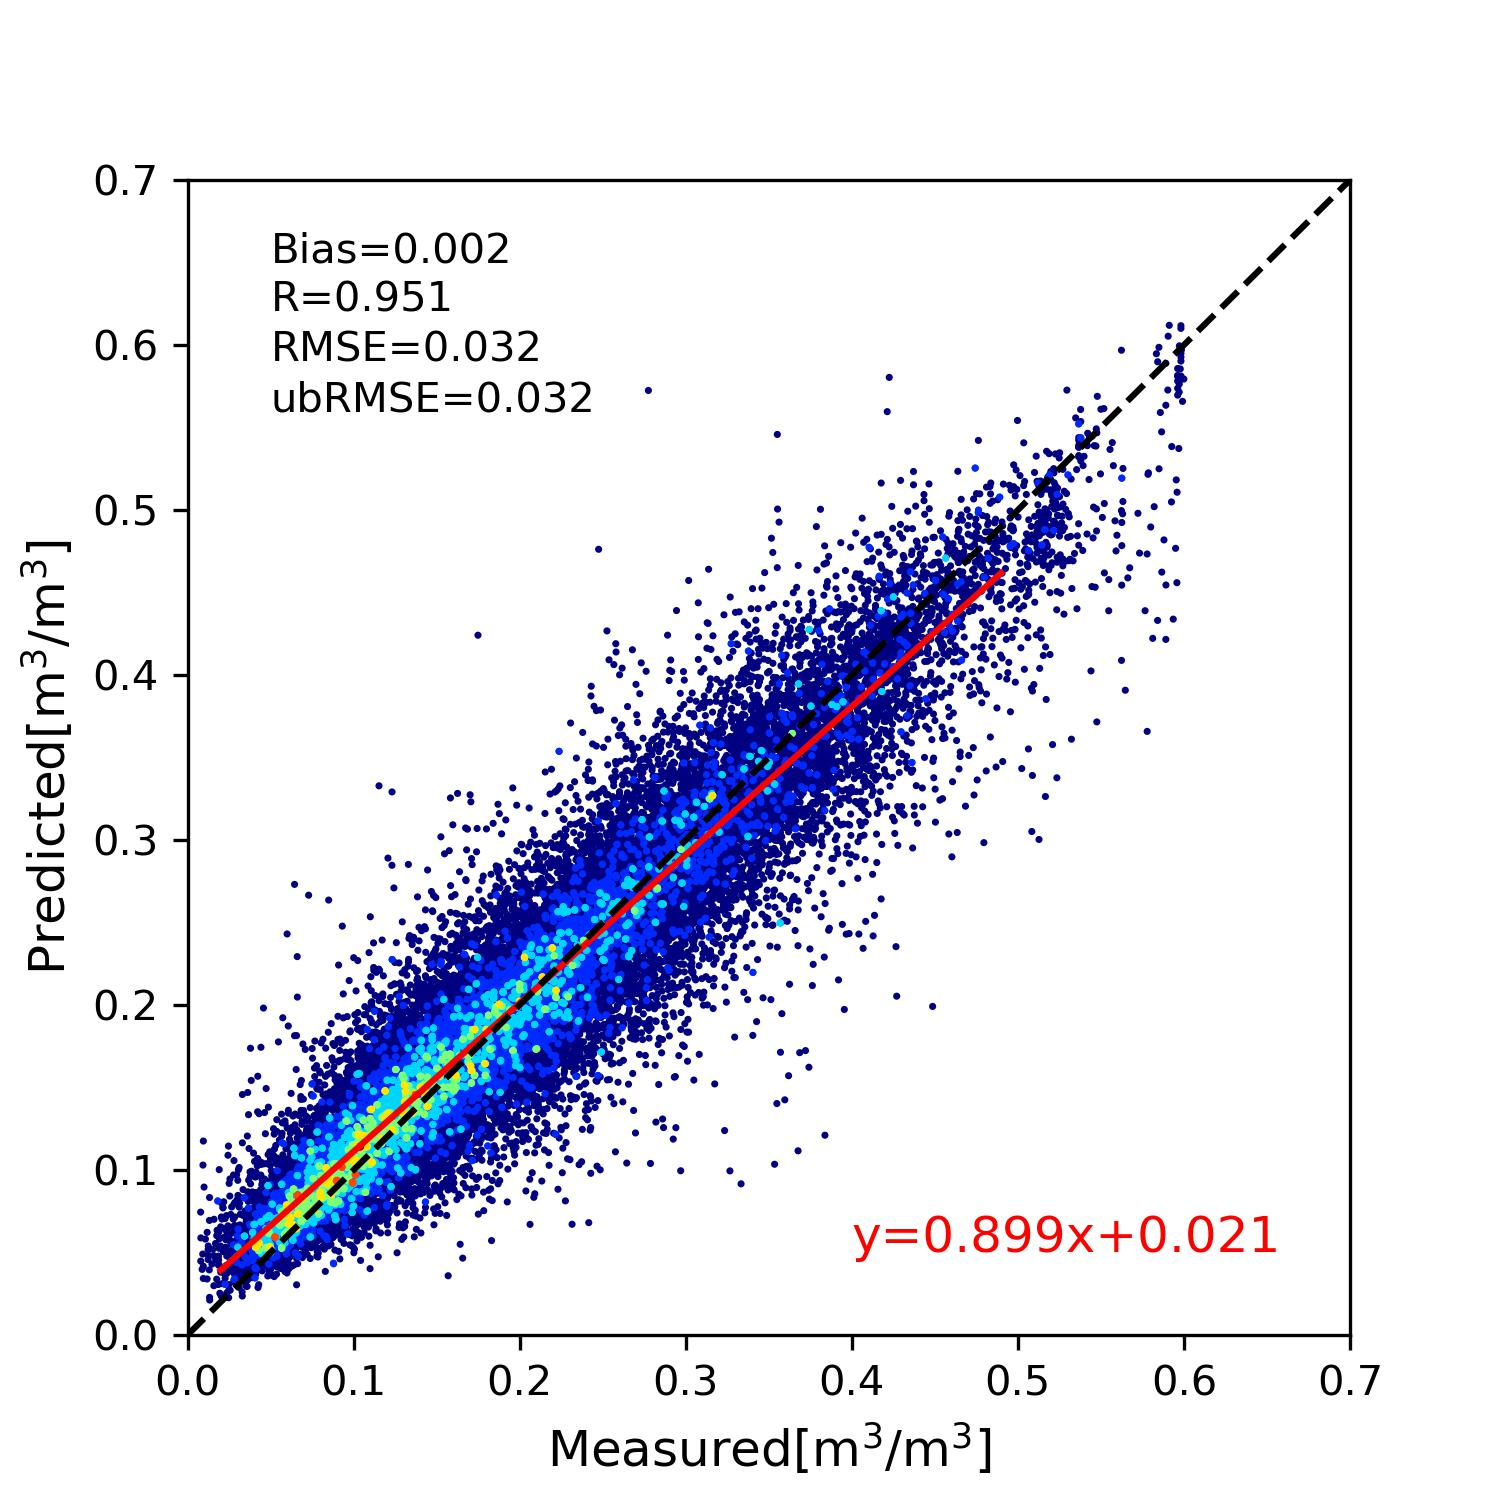

Source data for this figure (header and first rows):
epoch, Loss, Val_Bias, Val_R, Val_RMSE, Val_ubRMSE
0, 0.006816, 0.0008208, 0.8574, 0.05397, 0.05397
1, 0.003067, -0.001328, 0.8845, 0.04864, 0.04862
2, 0.002633, -0.00281, 0.8994, 0.04566, 0.04557
3, 0.0023, 0.003767, 0.9145, 0.04238, 0.04221
4, 0.002092, 0.0009034, 0.918, 0.04142, 0.04141
5, 0.001977, 0.004097, 0.9233, 0.04024, 0.04003
6, 0.001875, 0.001341, 0.9254, 0.03962, 0.0396
7, 0.001793, -0.0001011, 0.9294, 0.03854, 0.03854
8, 0.001733, -0.001958, 0.9283, 0.0388, 0.03875
9, 0.001674, 0.0002846, 0.9311, 0.03802, 0.03802
10, 0.001635, -0.00227, 0.9342, 0.03727, 0.0372
11, 0.001599, -0.002594, 0.9358, 0.03685, 0.03676
12, 0.001561, 0.002508, 0.9308, 0.0382, 0.03812
13, 0.001539, -0.002006, 0.9359, 0.03685, 0.03679
14, 0.001507, 0.00232, 0.9371, 0.0365, 0.03643
15, 0.001497, -0.000243, 0.938, 0.03628, 0.03628
16, 0.001475, -0.001671, 0.9381, 0.03621, 0.03617
17, 0.001453, -0.001848, 0.9413, 0.03534, 0.03529
18, 0.001432, 0.0006426, 0.94, 0.03559, 0.03559
19, 0.001419, -0.00299, 0.9408, 0.03547, 0.03534
20, 0.001403, -0.00419, 0.9398, 0.03588, 0.03564
21, 0.001392, -0.001853, 0.9388, 0.03595, 0.03591
22, 0.001375, 0.001598, 0.9404, 0.03551, 0.03548
23, 0.001373, -0.004223, 0.9427, 0.03512, 0.03487
24, 0.001361, 2.5033950805664062e-05, 0.9421, 0.03504, 0.03504
25, 0.001346, -0.002399, 0.9426, 0.03495, 0.03486
26, 0.001341, -0.002544, 0.9388, 0.03601, 0.03592
27, 0.001334, 0.002404, 0.9417, 0.03515, 0.03507
28, 0.001329, 0.001729, 0.9436, 0.03458, 0.03454
29, 0.001317, 0.002122, 0.9434, 0.03477, 0.03471
30, 0.001304, 0.002461, 0.9421, 0.03507, 0.03499
31, 0.001298, 0.005303, 0.9378, 0.03659, 0.03621
32, 0.00129, 0.004917, 0.9442, 0.03476, 0.03441
33, 0.001294, 0.002445, 0.9442, 0.03442, 0.03433
34, 0.001282, 0.0004929, 0.9447, 0.03431, 0.0343
35, 0.001269, -0.0008761, 0.9451, 0.03409, 0.03408
36, 0.001272, 0.003351, 0.9425, 0.03499, 0.03483
37, 0.001264, 0.003044, 0.9413, 0.03536, 0.03523
38, 0.001252, 0.002455, 0.9446, 0.03432, 0.03424
39, 0.001254, 0.001356, 0.9457, 0.03392, 0.03389
40, 0.001253, 0.002728, 0.945, 0.03425, 0.03414
41, 0.001242, -0.001898, 0.9437, 0.03464, 0.03459
42, 0.001235, 0.0004432, 0.9462, 0.03379, 0.03378
43, 0.001234, 0.004611, 0.9457, 0.0342, 0.03389
44, 0.001228, 0.001855, 0.946, 0.03384, 0.03379
45, 0.001218, 0.003071, 0.9438, 0.03473, 0.03459
46, 0.001217, 0.001943, 0.9461, 0.03381, 0.03376
47, 0.001214, -0.002358, 0.9464, 0.03374, 0.03366
48, 0.001209, 0.006457, 0.946, 0.03441, 0.0338
49, 0.001208, 0.001811, 0.9469, 0.03361, 0.03356
50, 0.001207, 0.001437, 0.9452, 0.03408, 0.03405
51, 0.001198, 0.002079, 0.9462, 0.03382, 0.03376
52, 0.001198, 0.002147, 0.947, 0.03356, 0.0335
53, 0.001187, 0.0008286, 0.9466, 0.03368, 0.03367
54, 0.001188, 0.002436, 0.9458, 0.03394, 0.03385
55, 0.001188, 0.002208, 0.9465, 0.03371, 0.03363
56, 0.001181, 0.001836, 0.9473, 0.03345, 0.03339
57, 0.001182, 0.002162, 0.947, 0.03355, 0.03348
58, 0.001179, 0.001031, 0.9467, 0.03389, 0.03387
59, 0.001179, 0.001119, 0.9476, 0.03336, 0.03334
... 40 more rows
